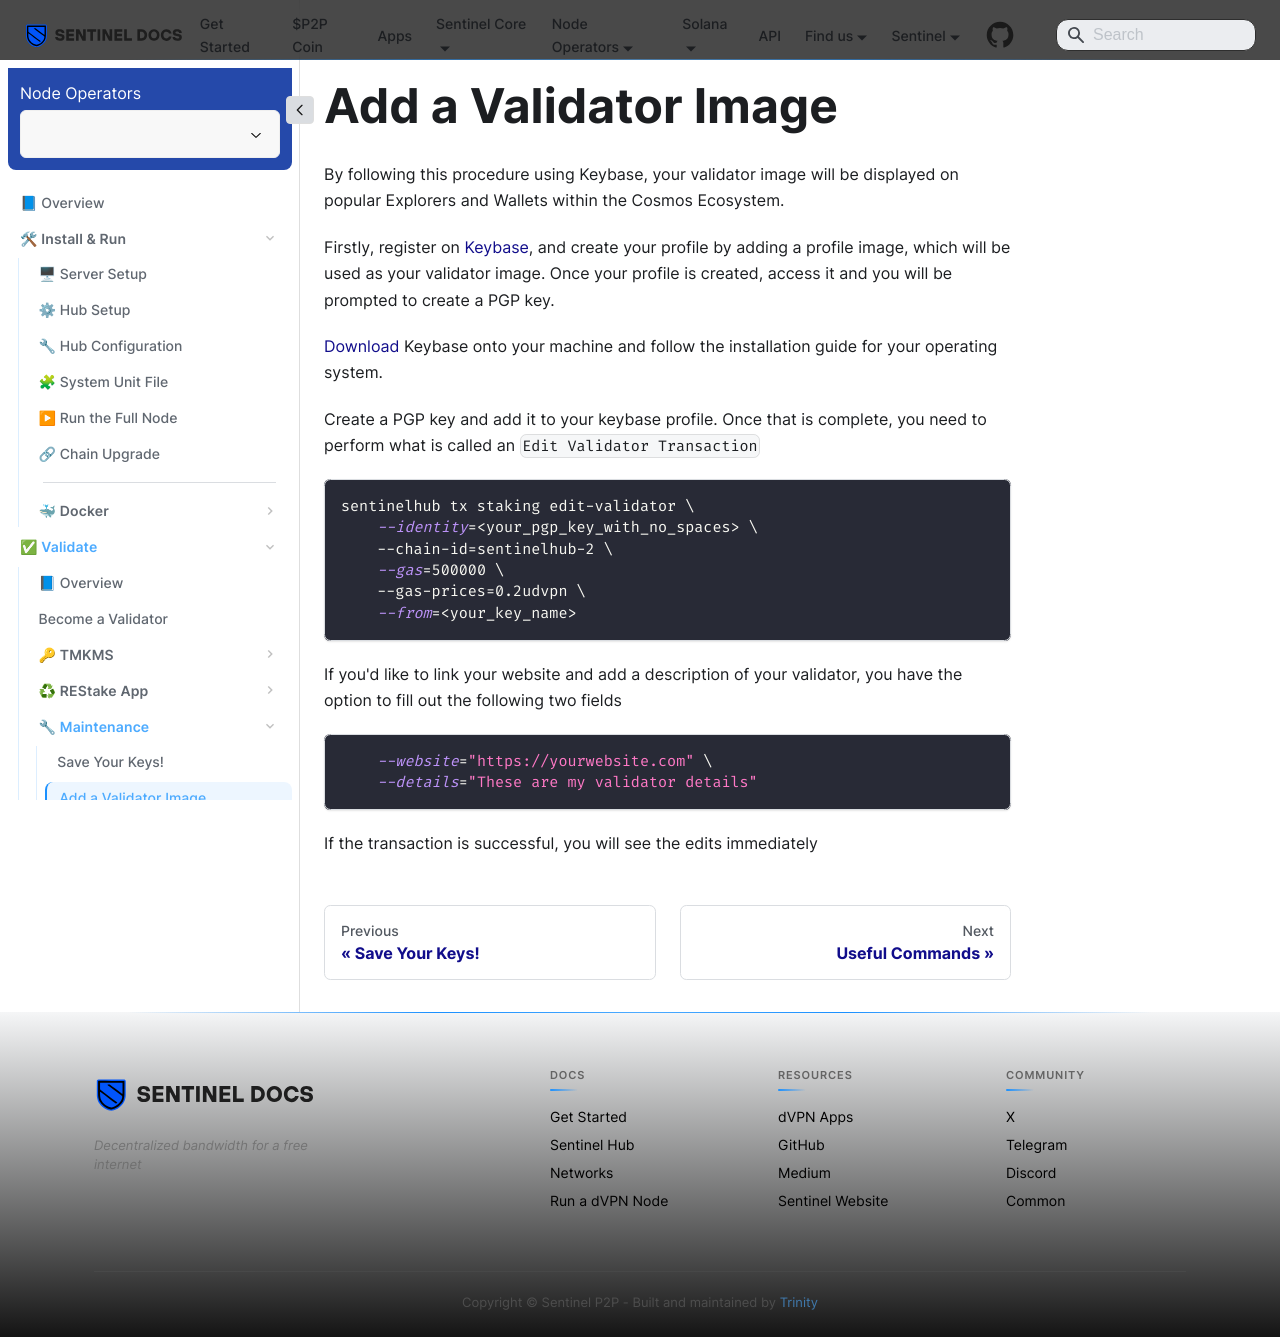

repository: sentinel-official/docs · page: full-node-setup/validate/maintenance/image.html · generator: docusaurus

---
title: Add a Validator Image
sidebar_position: 2
---

# Add a Validator Image

By following this procedure using Keybase, your validator image will be displayed on popular Explorers and Wallets within the Cosmos Ecosystem.

Firstly, register on [Keybase](https://keybase.io/), and create your profile by adding a profile image, which will be used as your validator image. Once your profile is created, access it and you will be prompted to create a PGP key.

[Download](https://keybase.io/download) Keybase onto your machine and follow the installation guide for your operating system.

Create a PGP key and add it to your keybase profile. Once that is complete, you need to perform what is called an `Edit Validator Transaction`

```bash
sentinelhub tx staking edit-validator \
    --identity=<your_pgp_key_with_no_spaces> \
    --chain-id=sentinelhub-2 \
    --gas=500000 \
    --gas-prices=0.2udvpn \
    --from=<your_key_name>
```

If you'd like to link your website and add a description of your validator, you have the option to fill out the following two fields

```bash
    --website="https://yourwebsite.com" \
    --details="These are my validator details"
```

If the transaction is successful, you will see the edits immediately
